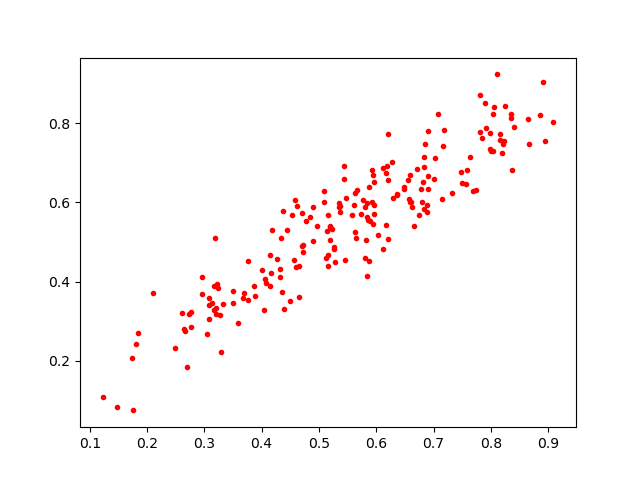

Data behind this chart, as committed beside it:
0.8157304, 0.7722757
0.5629, 0.6225
0.6213, 0.5075
0.6833, 0.7134
0.5085, 0.6289
0.3047, 0.2681
0.6488, 0.6389
0.7033, 0.7128
0.6361, 0.619
0.3765, 0.4518
0.7688, 0.6278
0.6831, 0.6884
0.6199, 0.7718
0.4712, 0.5717
0.2954, 0.4106
0.5186, 0.5041
0.6588, 0.6003
0.819, 0.7241
0.6715, 0.685
0.5803, 0.4592
0.4373, 0.5789
0.4184, 0.5302
0.4326, 0.4118
0.8115, 0.9228
0.5865, 0.4517
0.6191, 0.6908
0.5871, 0.6377
0.2665, 0.2755
0.5472, 0.6116
0.5371, 0.5912
0.2766, 0.324
0.6491, 0.6339
0.6162, 0.5424
0.5932, 0.5998
0.3082, 0.305
0.6274, 0.7027
0.5889, 0.5527
0.7806, 0.8704
0.4144, 0.388
0.6665, 0.5412
0.4002, 0.4281
0.5962, 0.6519
0.5366, 0.576
0.4065, 0.4056
0.7314, 0.6244
0.4147, 0.4675
0.3193, 0.5094
0.404, 0.3292
0.7853, 0.7617
0.1222, 0.1088
0.5665, 0.6317
0.6752, 0.5678
0.3502, 0.3773
0.4362, 0.3741
0.4971, 0.5397
0.1804, 0.2418
0.5967, 0.5922
0.689, 0.5749
0.7496, 0.6476
0.147, 0.08312
0.458, 0.6045
... 138 more rows
